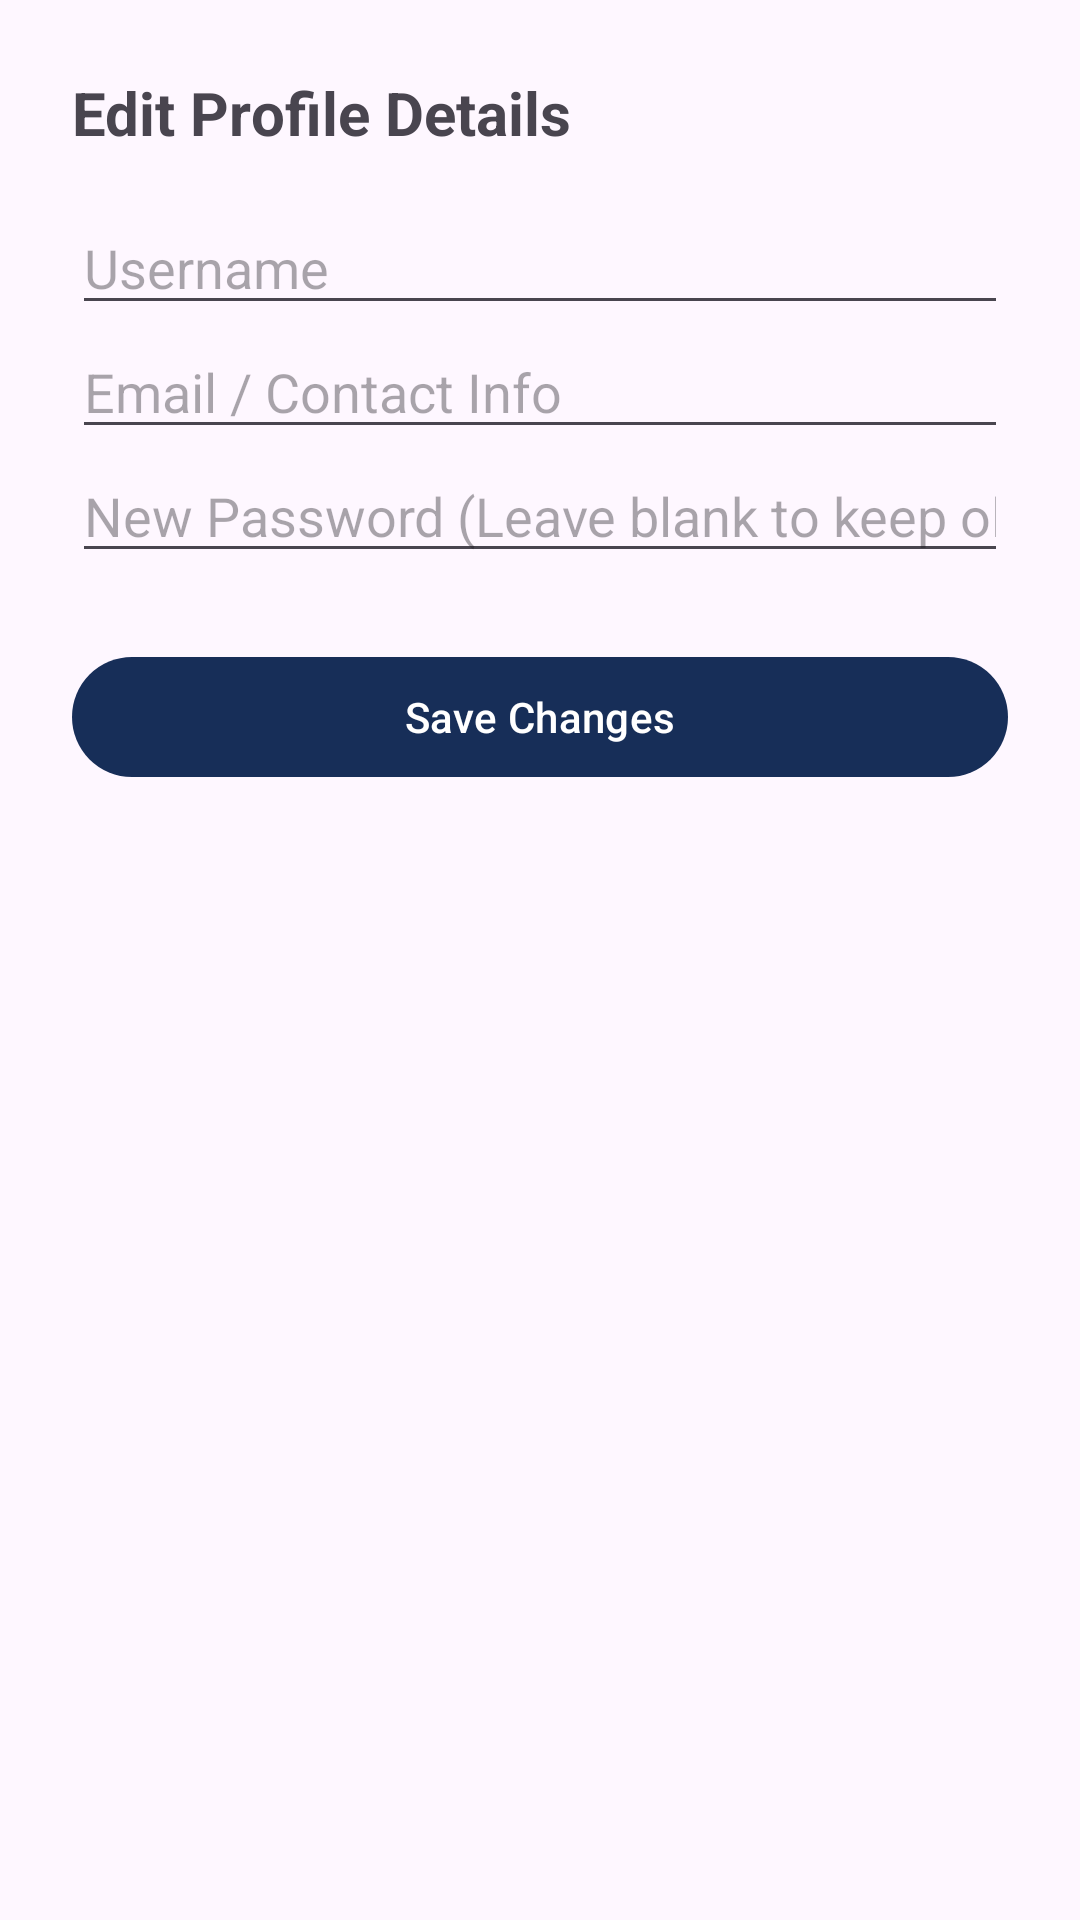

Reconstruct the res/layout file that produces this screen, plus the resources it refers to.
<!-- AndroidManifest.xml: application theme Theme.ShineAuto -->
<!-- res/layout/dialog_edit_profile.xml -->
<?xml version="1.0" encoding="utf-8"?>
<LinearLayout xmlns:android="http://schemas.android.com/apk/res/android"
    android:layout_width="match_parent"
    android:layout_height="wrap_content"
    android:orientation="vertical"
    android:padding="24dp">

    <TextView
        android:layout_width="match_parent"
        android:layout_height="wrap_content"
        android:text="Edit Profile Details"
        android:textSize="20sp"
        android:textStyle="bold"
        android:layout_marginBottom="16dp"/>

    <EditText
        android:id="@+id/editProfileUsername"
        android:layout_width="match_parent"
        android:layout_height="wrap_content"
        android:hint="Username" />

    <EditText
        android:id="@+id/editProfileContact"
        android:layout_width="match_parent"
        android:layout_height="wrap_content"
        android:hint="Email / Contact Info"
        android:inputType="textEmailAddress" />

    <EditText
        android:id="@+id/editProfilePassword"
        android:layout_width="match_parent"
        android:layout_height="wrap_content"
        android:hint="New Password (Leave blank to keep old)"
        android:inputType="textPassword" />

    <Button
        android:id="@+id/btnSaveProfile"
        android:layout_width="match_parent"
        android:layout_height="wrap_content"
        android:text="Save Changes"
        android:layout_marginTop="24dp"/>
</LinearLayout>
<!-- resources referenced by this layout -->
<resources>
  <style name="Theme.ShineAuto" parent="Base.Theme.ShineAuto" />
  <style name="Base.Theme.ShineAuto" parent="Theme.Material3.DayNight.NoActionBar">
          
          <item name="colorPrimary">@color/blue</item>
          <item name="colorPrimaryVariant">@color/blue</item>
          <item name="android:statusBarColor">@color/blue</item>
          
      </style>
  <color name="blue">#FF172E58</color>
</resources>
